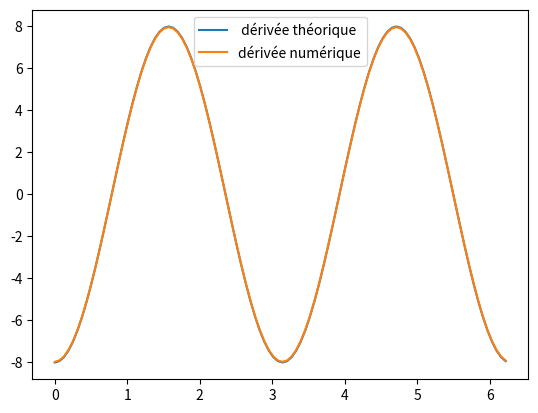
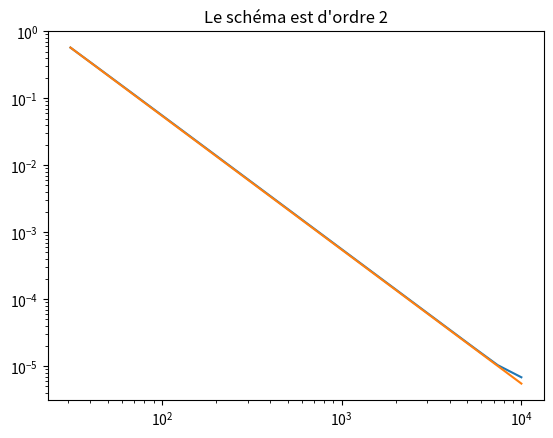

Python code for these plots, in order:
import numpy as np
import scipy.sparse as sps
import matplotlib.pyplot as plt
plt.close("all")

def sproll(M,k=1):
    return sps.hstack((M[:,k:], M[:,:k]), format = "csr", dtype = float)

def B_mat(N,h):
    I = sps.eye(N,format = "csr", dtype = float)
    return (-sproll(I,2) + 2*sproll(I,1) - 2*sproll(I,-1) + sproll(I,-2))/(2*h**3)



def f(x):
    return np.sin(2*x)
def fxxx(x):
    return -2*2*2*np.cos(2*x)


N = 100
a = 0; b=2*np.pi
x = np.linspace(a,b,N+1)[:-1]
h = x[1]-x[0]
U = f(x)
Uxxx = fxxx(x)
Uxxx_num = B_mat(N,h).dot(U)

plt.figure(0)
plt.plot(x,Uxxx,label = " dérivée théorique")
plt.plot(x,Uxxx_num, label = "dérivée numérique")
plt.legend()
plt.show()

def getSchemeError(f, fxxx, N):
    X = np.linspace(a,b,N+1)[:-1]
    H = X[1]-X[0]
    return np.linalg.norm(fxxx(X) - B_mat(N,H).dot(f(X)))*np.sqrt(H)


N_list = np.logspace(1.5,4, 20).astype(int)
err_list = []
for N in N_list:
    err_list.append(getSchemeError(f,fxxx,N))
    
plt.figure(1)
plt.title("Le schéma est d'ordre 2")
plt.loglog(N_list, err_list)
plt.loglog(N_list, err_list[0]*N_list[0]**2/N_list**(2))
plt.show()